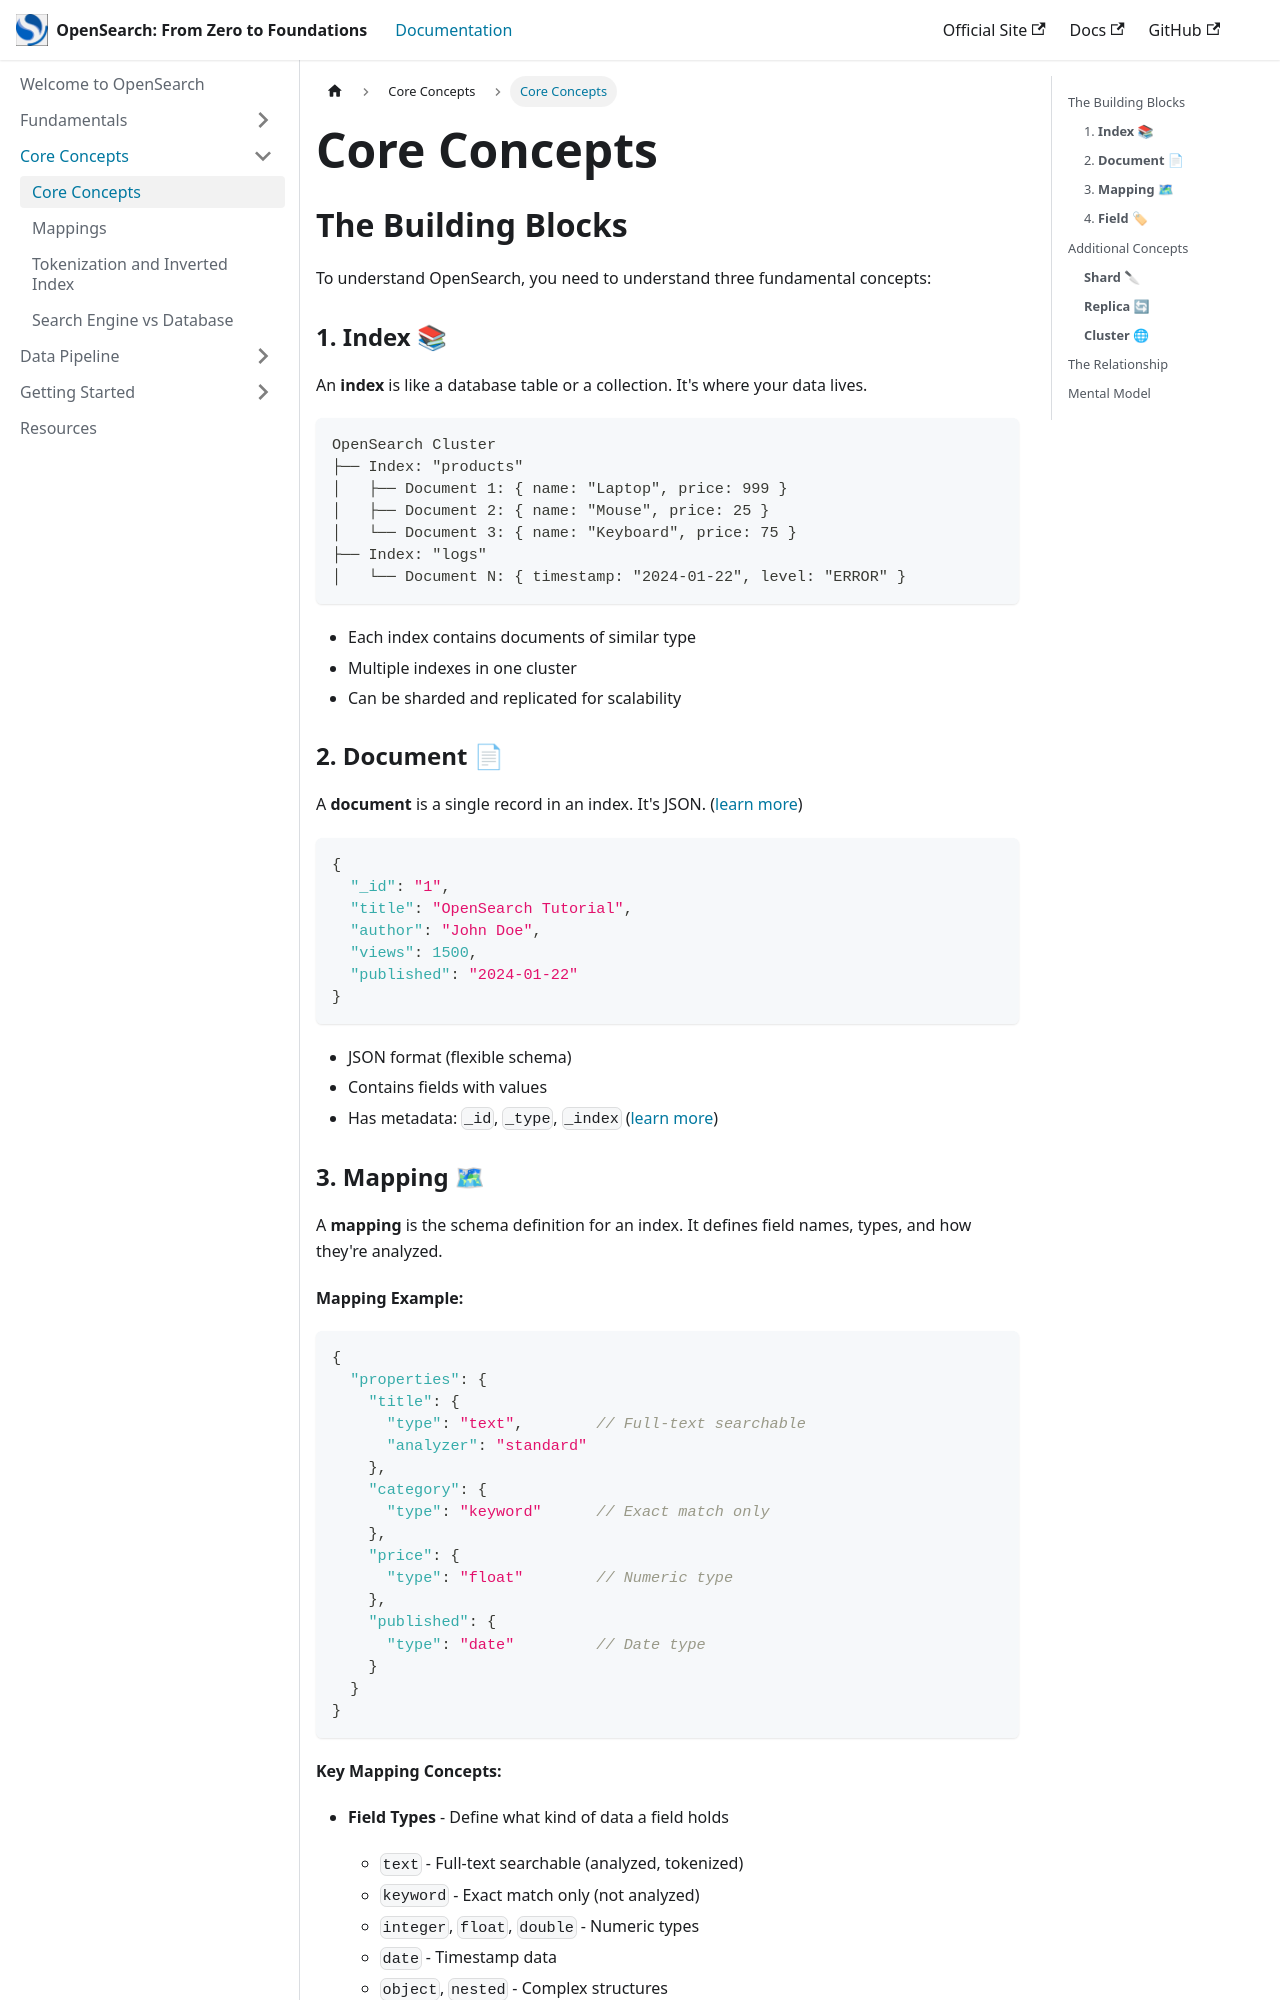

repository: isaactorresmichel/opensearch-from-zero-to-foundations · page: docs/core-concepts/index.html · generator: docusaurus

---
sidebar_position: 4
---

# Core Concepts

## The Building Blocks

To understand OpenSearch, you need to understand three fundamental concepts:

### 1. **Index** 📚
An **index** is like a database table or a collection. It's where your data lives.

```
OpenSearch Cluster
├── Index: "products"
│   ├── Document 1: { name: "Laptop", price: 999 }
│   ├── Document 2: { name: "Mouse", price: 25 }
│   └── Document 3: { name: "Keyboard", price: 75 }
├── Index: "logs"
│   └── Document N: { timestamp: "2024-01-22", level: "ERROR" }
```

- Each index contains documents of similar type
- Multiple indexes in one cluster
- Can be sharded and replicated for scalability

### 2. **Document** 📄
A **document** is a single record in an index. It's JSON. ([learn more](https://docs.opensearch.org/latest/getting-started/intro/#document))

```json
{
  "_id": "1",
  "title": "OpenSearch Tutorial",
  "author": "John Doe",
  "views": 1500,
  "published": "2024-01-22"
}
```

- JSON format (flexible schema)
- Contains fields with values
- Has metadata: `_id`, `_type`, `_index` ([learn more](https://docs.opensearch.org/latest/mappings/metadata-fields/index/))
